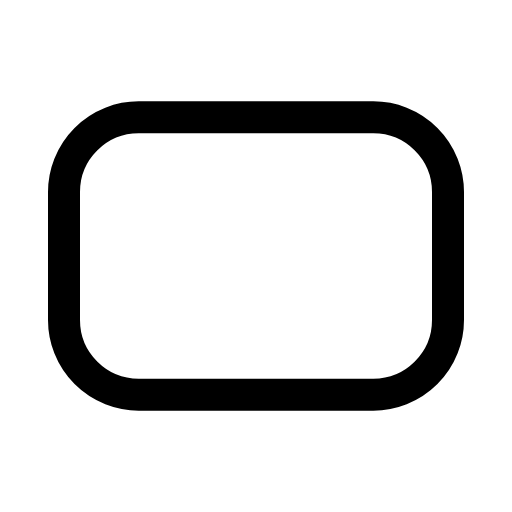
t = 0.00 s
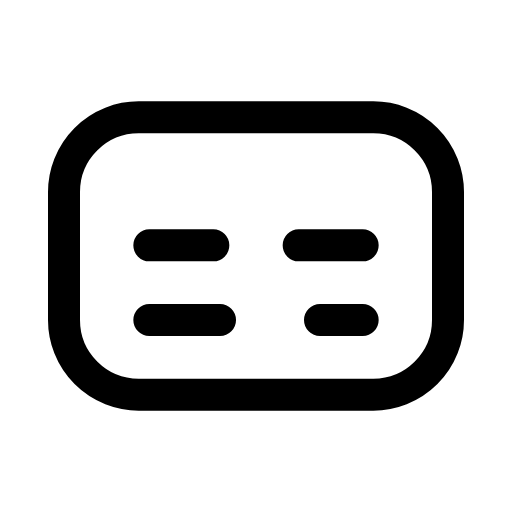
t = 0.19 s
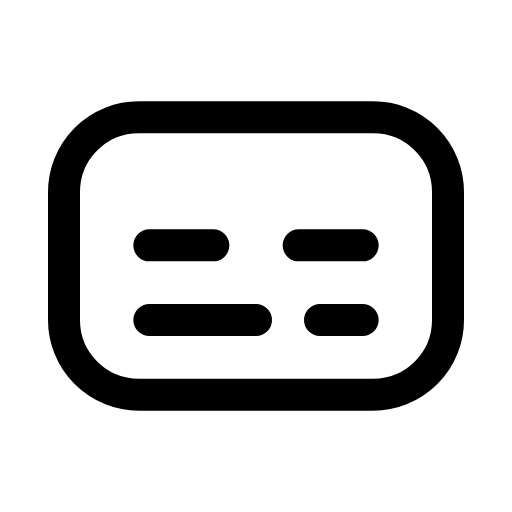
t = 0.38 s
t = 0.56 s: frame unchanged from t = 0.38 s, image omitted

The animated SVG that drew these frames (rendered in a browser with its animation timeline set to each time). Animation: 1 CSS @keyframes rule; one cycle of 0.75 s, repeats indefinitely.

<svg xmlns="http://www.w3.org/2000/svg" viewBox="0 0 24 24" width="24" height="24" class="rd-a-captions" data-rd-animate="hover"><style>.rd-a-captions{overflow:visible}.rd-a-captions *{transform-box:view-box}.rd-a-captions .p0{stroke-dasharray:1 2}@media (prefers-reduced-motion:no-preference){.rd-a-captions[data-rd-animate="hover"]:hover .p0,:hover>.rd-a-captions[data-rd-animate="parent"] .p0,.rd-a-captions[data-rd-animate="play"] .p0,.rd-a-captions[data-rd-animate="loop"] .p0{animation:rd-captions-f0 calc(0.75s*var(--rd-speed,1)) ease-out;animation-delay:calc((0s + var(--k)*0s)*var(--rd-speed,1))}.rd-a-captions[data-rd-animate="loop"] *{animation-iteration-count:infinite!important}@keyframes rd-captions-f0{0%{stroke-dashoffset:1.2}100%{stroke-dashoffset:0}}}</style><g fill="none" stroke="currentColor" stroke-linecap="round" stroke-linejoin="round" stroke-width="1.5"><rect x="3" y="5.5" width="18" height="13" rx="3.5"/><g><g class="p0" style="--k:0;--s:1"><path pathLength="1" d="M7 11.5h3M7 15h5M14 11.5h3M15 15h2"/></g></g></g></svg>
